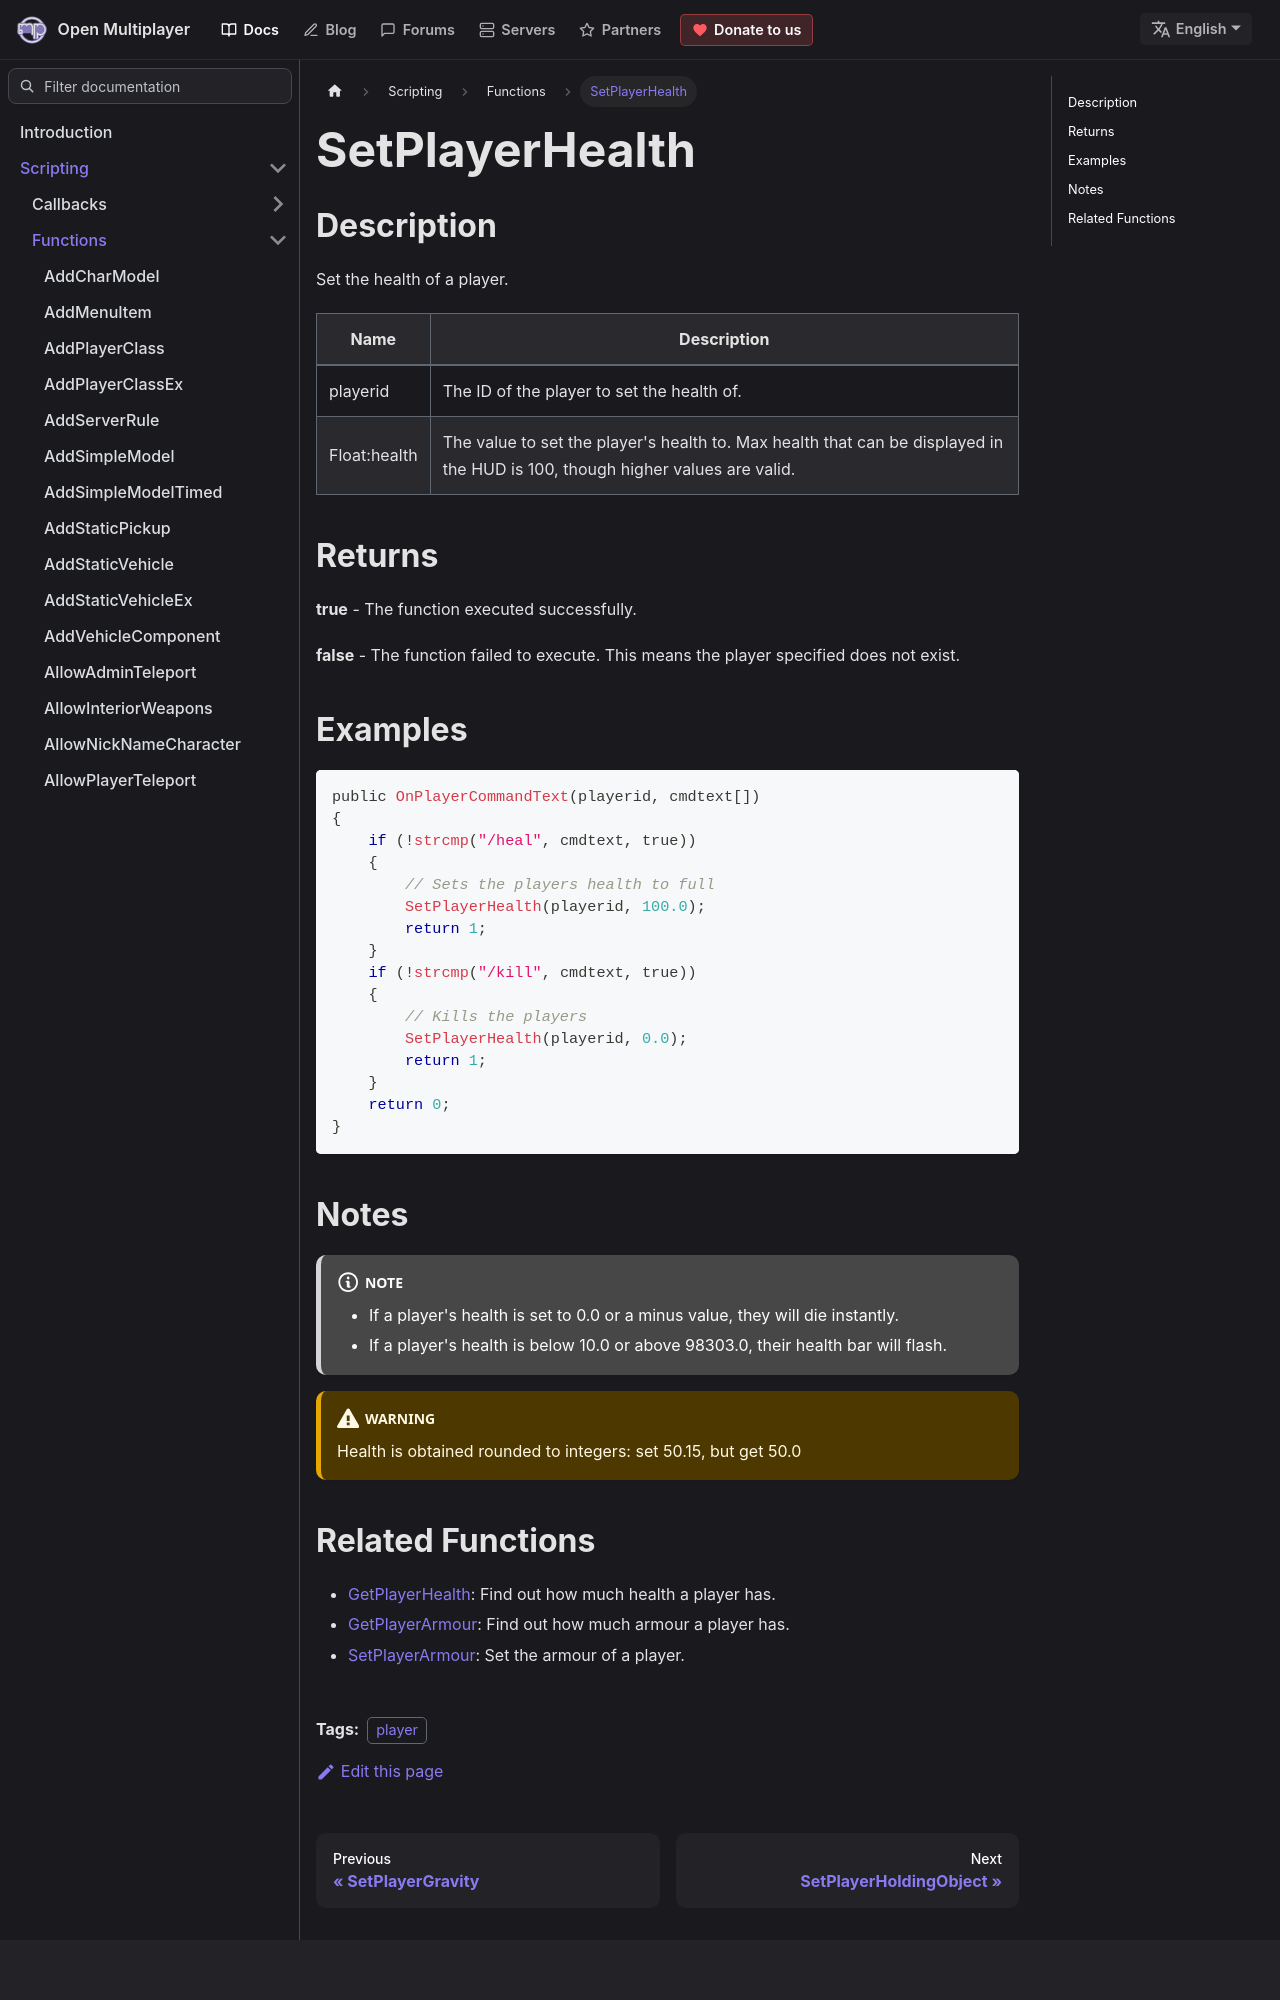

repository: openmultiplayer/web · page: docs/scripting/functions/SetPlayerHealth.html · generator: docusaurus

---
title: SetPlayerHealth
sidebar_label: SetPlayerHealth
description: Set the health of a player.
tags: ["player"]
---

## Description

Set the health of a player.

| Name         | Description                                                                                                                  |
| ------------ | ---------------------------------------------------------------------------------------------------------------------------- |
| playerid     | The ID of the player to set the health of.                                                                                   |
| Float:health | The value to set the player's health to. Max health that can be displayed in the HUD is 100, though higher values are valid. |

## Returns

**true** - The function executed successfully.

**false** - The function failed to execute. This means the player specified does not exist.

## Examples

```c
public OnPlayerCommandText(playerid, cmdtext[])
{
    if (!strcmp("/heal", cmdtext, true))
    {
        // Sets the players health to full
        SetPlayerHealth(playerid, 100.0);
        return 1;
    }
    if (!strcmp("/kill", cmdtext, true))
    {
        // Kills the players
        SetPlayerHealth(playerid, 0.0);
        return 1;
    }
    return 0;
}
```

## Notes

:::note

- If a player's health is set to 0.0 or a minus value, they will die instantly.
- If a player's health is below 10.0 or above 98303.0, their health bar will flash.

:::

:::warning

Health is obtained rounded to integers: set 50.15, but get 50.0

:::
